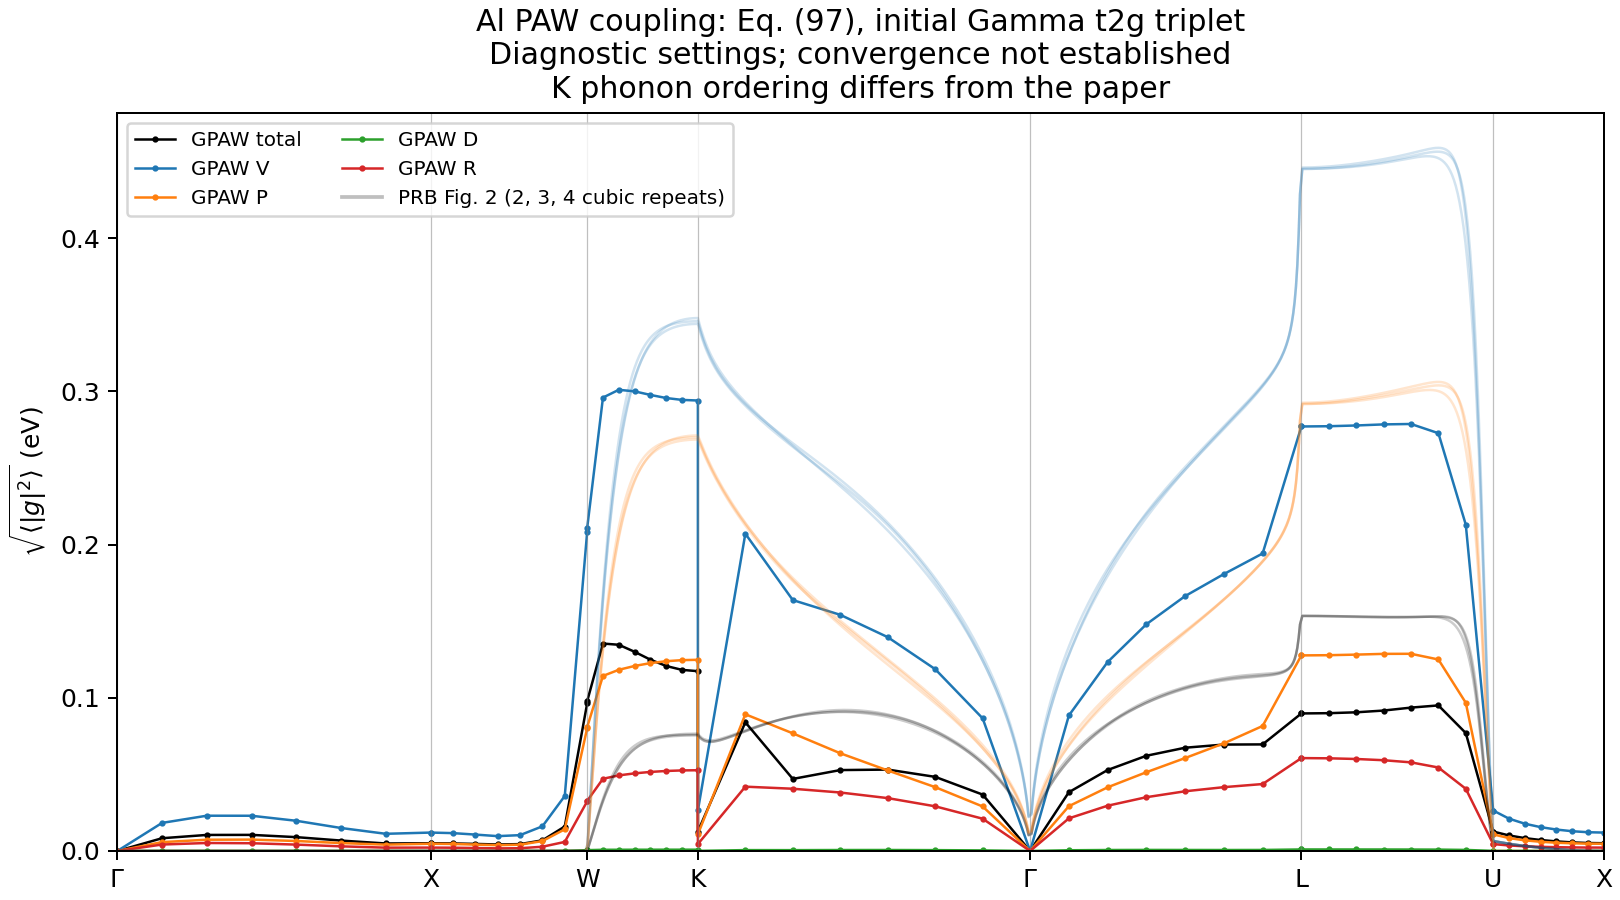

Values plotted in this chart, from the file beside it:
distance, q1, q2, q3, V, D, P, R, total
0.000000000000000000e+00, 0.000000000000000000e+00, 0.000000000000000000e+00, 0.000000000000000000e+00, 0.000000000000000000e+00, 0.000000000000000000e+00, 0.000000000000000000e+00, 0.000000000000000000e+00, 0.000000000000000000e+00
3.536067892503535343e-02, 7.142857142857142461e-02, 0.000000000000000000e+00, 7.142857142857142461e-02, 1.833918570844456780e-02, 6.028179111348476086e-05, 5.802225723427026881e-03, 4.223555917043088533e-03, 8.333845546453803529e-03
7.072135785007070685e-02, 1.428571428571428492e-01, 0.000000000000000000e+00, 1.428571428571428492e-01, 2.303272619848139788e-02, 6.913498153687070791e-05, 7.355989425474839666e-03, 5.223228228562009495e-03, 1.048318949568957138e-02
1.060820367751060672e-01, 2.142857142857142738e-01, 0.000000000000000000e+00, 2.142857142857142738e-01, 2.300260022487810377e-02, 5.838087463012858302e-05, 7.441611669056277280e-03, 5.069399029571781262e-03, 1.052342184068883607e-02
1.414427157001414137e-01, 2.857142857142856984e-01, 0.000000000000000000e+00, 2.857142857142856984e-01, 1.972516727570490860e-02, 3.836603498842621027e-05, 6.527894206711204808e-03, 4.176113975597747080e-03, 9.047663612328461433e-03
1.768033946251767463e-01, 3.571428571428570953e-01, 0.000000000000000000e+00, 3.571428571428570953e-01, 1.501301930886568374e-02, 2.011853220125427757e-05, 5.179066283177460178e-03, 3.042385867232811486e-03, 6.812951320256136964e-03
2.121640735502121344e-01, 4.285714285714285476e-01, 0.000000000000000000e+00, 4.285714285714285476e-01, 1.122948926172473612e-02, 1.125617330230110734e-05, 4.160195174959219200e-03, 2.184119137411151025e-03, 4.901459184193142880e-03
2.475247524752474948e-01, 5.000000000000000000e-01, 0.000000000000000000e+00, 5.000000000000000000e-01, 1.202590299224922353e-02, 1.643281069247146771e-05, 4.741273818549089462e-03, 2.226201642753102179e-03, 5.074187482091797874e-03
2.475247524752474948e-01, 5.000000000000000000e-01, 0.000000000000000000e+00, 5.000000000000000000e-01, 1.202590299224922353e-02, 1.643281069247146771e-05, 4.741273818549089462e-03, 2.226201642753102179e-03, 5.074187482091797874e-03
2.652050919377652027e-01, 5.000000000000000000e-01, 3.571428571428571230e-02, 5.357142857142856984e-01, 1.167025626209595469e-02, 1.658164069497236609e-05, 4.590651656111640992e-03, 2.148103272107603108e-03, 4.954076324470878083e-03
2.828854314002828829e-01, 5.000000000000000000e-01, 7.142857142857142461e-02, 5.714285714285713969e-01, 1.071680783818266917e-02, 1.812462330188250733e-05, 4.196373228354037706e-03, 1.940496147812812225e-03, 4.621117609298982035e-03
3.005657708628005631e-01, 5.000000000000000000e-01, 1.071428571428571369e-01, 6.071428571428570953e-01, 9.706023689271035468e-03, 2.326481884801239906e-05, 3.803897043619163063e-03, 1.719786433789245901e-03, 4.249827991483287257e-03
3.182461103253182433e-01, 5.000000000000000000e-01, 1.428571428571428492e-01, 6.428571428571427937e-01, 1.034925402447221289e-02, 3.358721596117068798e-05, 4.131904067566345359e-03, 1.813739005169687571e-03, 4.494153623278216228e-03
3.359264497878359235e-01, 5.000000000000000000e-01, 1.785714285714285476e-01, 6.785714285714284921e-01, 1.610709460316766747e-02, 5.302135714534656706e-05, 6.476474618349603585e-03, 2.779719891800223018e-03, 6.955758229779352916e-03
3.536067892503536036e-01, 5.000000000000000000e-01, 2.142857142857142738e-01, 7.142857142857141906e-01, 3.590318309628340310e-02, 1.051145139073330129e-04, 1.415413555763740845e-02, 5.927499029752845289e-03, 1.599029237542039933e-02
3.712871287128712838e-01, 5.000000000000000000e-01, 2.500000000000000000e-01, 7.500000000000000000e-01, 2.081439892773069289e-01, 5.605693255409306035e-04, 8.009708855938152405e-02, 3.237454207266167450e-02, 9.629078333686762192e-02
3.712871287128712838e-01, 5.000000000000000000e-01, 2.500000000000000000e-01, 7.500000000000000000e-01, 2.106296537168803329e-01, 5.537141414460028778e-04, 8.081131646290153070e-02, 3.268278516173566545e-02, 9.769100875874447976e-02
3.837890166404976378e-01, 4.821428571428571508e-01, 2.678571428571428492e-01, 7.500000000000000000e-01, 2.959605482185187486e-01, 7.877351220105210635e-04, 1.142839579140264433e-01, 4.713829643099586020e-02, 1.354079468136228648e-01
3.962909045681240472e-01, 4.642857142857143016e-01, 2.857142857142856984e-01, 7.500000000000000000e-01, 3.010300084149907796e-01, 8.124406342214282985e-04, 1.182747019803174482e-01, 4.934840471383003524e-02, 1.346064088431580819e-01
4.087927924957504011e-01, 4.464285714285713969e-01, 3.035714285714285476e-01, 7.500000000000000000e-01, 3.000196437968055130e-01, 8.279723582884453061e-04, 1.207801718857055007e-01, 5.067632340770290844e-02, 1.300237414770937794e-01
4.212946804233767550e-01, 4.285714285714286031e-01, 3.214285714285713969e-01, 7.500000000000000000e-01, 2.976919851165343300e-01, 8.407144238196549366e-04, 1.226443875977246828e-01, 5.160850184707350963e-02, 1.248723887285279749e-01
4.337965683510031090e-01, 4.107142857142856984e-01, 3.392857142857142461e-01, 7.500000000000000000e-01, 2.956657762218838359e-01, 8.505078085220881684e-04, 1.238863283194097525e-01, 5.223430638658310005e-02, 1.207418257736226769e-01
4.462984562786295184e-01, 3.928571428571428492e-01, 3.571428571428570953e-01, 7.500000000000000000e-01, 2.944393427244557104e-01, 8.567203740474012849e-04, 1.245811173970609032e-01, 5.259715767613468151e-02, 1.182178022473512613e-01
4.588003442062558723e-01, 3.750000000000000000e-01, 3.750000000000000000e-01, 7.500000000000000000e-01, 2.940458567926499400e-01, 8.585640714712059352e-04, 1.248087547920967294e-01, 5.271706308912298133e-02, 1.173802347031319970e-01
4.588003442062558723e-01, 3.750000000000000000e-01, 3.750000000000000000e-01, 7.500000000000000000e-01, 2.645709416157506974e-02, 7.579016398885193482e-05, 1.087153845512618504e-02, 4.518343378408353449e-03, 1.269766039787970612e-02
4.963060079891349896e-01, 3.214285714285714524e-01, 3.214285714285714524e-01, 6.428571428571429047e-01, 2.070990026538776230e-01, 5.828296147038366463e-04, 8.924524587205945325e-02, 4.199266407160108516e-02, 8.401239072622425363e-02
5.338116717720140514e-01, 2.678571428571428492e-01, 2.678571428571428492e-01, 5.357142857142856984e-01, 1.637802258199774208e-01, 5.574657708103370433e-04, 7.680181794129593842e-02, 4.063827337627763658e-02, 4.704535735047431222e-02
5.713173355548931687e-01, 2.142857142857142738e-01, 2.142857142857142738e-01, 4.285714285714285476e-01, 1.541518934151323017e-01, 6.375746232983918677e-04, 6.379178845946686938e-02, 3.818347992118779899e-02, 5.282299064247729381e-02
6.088229993377722860e-01, 1.607142857142857262e-01, 1.607142857142857262e-01, 3.214285714285714524e-01, 1.395838380476790153e-01, 6.554406667661479089e-04, 5.257407264689617499e-02, 3.452462267143631414e-02, 5.314075558675154798e-02
6.463286631206514032e-01, 1.071428571428571785e-01, 1.071428571428571785e-01, 2.142857142857143571e-01, 1.186847103361621247e-01, 5.660339506764527819e-04, 4.168314322939131733e-02, 2.916831331625147766e-02, 4.839331278763673444e-02
6.838343269035305205e-01, 5.357142857142858927e-02, 5.357142857142858927e-02, 1.071428571428571785e-01, 8.658415308370714936e-02, 3.923682604499958071e-04, 2.906374381062489312e-02, 2.107810217076624623e-02, 3.681737602272699972e-02
7.213399906864096378e-01, 0.000000000000000000e+00, 0.000000000000000000e+00, 0.000000000000000000e+00, 0.000000000000000000e+00, 0.000000000000000000e+00, 0.000000000000000000e+00, 0.000000000000000000e+00, 0.000000000000000000e+00
7.213399906864096378e-01, 0.000000000000000000e+00, 0.000000000000000000e+00, 0.000000000000000000e+00, 0.000000000000000000e+00, 0.000000000000000000e+00, 0.000000000000000000e+00, 0.000000000000000000e+00, 0.000000000000000000e+00
7.519632369305553343e-01, 7.142857142857142461e-02, 7.142857142857142461e-02, 7.142857142857142461e-02, 8.845694705965656546e-02, 4.762667400351559138e-04, 2.925790898299013981e-02, 2.130892943037121512e-02, 3.836638054733635533e-02
7.825864831747009198e-01, 1.428571428571428492e-01, 1.428571428571428492e-01, 1.428571428571428492e-01, 1.233443178703911153e-01, 6.475353794786300240e-04, 4.157195168655819506e-02, 2.955638463972154809e-02, 5.286351877760203655e-02
8.132097294188465053e-01, 2.142857142857142738e-01, 2.142857142857142738e-01, 2.142857142857142738e-01, 1.479982183365342319e-01, 7.035801692088910217e-04, 5.142343825189994722e-02, 3.511410559430491740e-02, 6.216427334578396996e-02
8.438329756629922018e-01, 2.857142857142856984e-01, 2.857142857142856984e-01, 2.857142857142856984e-01, 1.663902219633550672e-01, 6.737283062146058208e-04, 6.066681736105934003e-02, 3.898341395938004217e-02, 6.741373010574830404e-02
8.744562219071377873e-01, 3.571428571428570953e-01, 3.571428571428570953e-01, 3.571428571428570953e-01, 1.807613445749934322e-01, 6.438793924698370990e-04, 7.026141991041917612e-02, 4.167019166579330469e-02, 6.947363495359495933e-02
9.050794681512834838e-01, 4.285714285714285476e-01, 4.285714285714285476e-01, 4.285714285714285476e-01, 1.942064585496125206e-01, 6.789913381599817785e-04, 8.160776132199858146e-02, 4.369995414192803102e-02, 6.957773689334086076e-02
9.357027143954290693e-01, 5.000000000000000000e-01, 5.000000000000000000e-01, 5.000000000000000000e-01, 2.770929882122368793e-01, 1.005653272470591461e-03, 1.276720142798110913e-01, 6.064301676781390371e-02, 8.978361285885366749e-02
9.357027143954290693e-01, 5.000000000000000000e-01, 5.000000000000000000e-01, 5.000000000000000000e-01, 2.770929882122368793e-01, 1.005653272470591461e-03, 1.276720142798110913e-01, 6.064301676781390371e-02, 8.978361285885366749e-02
9.573566194766098825e-01, 5.178571428571429047e-01, 4.642857142857143016e-01, 5.178571428571429047e-01, 2.772617512705257692e-01, 1.002484580687044340e-03, 1.278062775374746440e-01, 6.050073837382133335e-02, 8.995963969383498349e-02
9.790105245577908066e-01, 5.357142857142856984e-01, 4.285714285714286031e-01, 5.357142857142856984e-01, 2.777473845820385701e-01, 9.934706914448041774e-04, 1.281873301212402283e-01, 6.005968006126195108e-02, 9.052924477343481102e-02
1.000664429638971509e+00, 5.535714285714286031e-01, 3.928571428571428492e-01, 5.535714285714286031e-01, 2.784530472852070893e-01, 9.779199458968615422e-04, 1.286717954316572432e-01, 5.925576592959459071e-02, 9.167455048529468686e-02
1.022318334720152544e+00, 5.714285714285713969e-01, 3.571428571428571508e-01, 5.714285714285713969e-01, 2.787250254372949376e-01, 9.540311048037949156e-04, 1.287222435580801516e-01, 5.785705095908911383e-02, 9.359507641878352102e-02
1.043972239801333357e+00, 5.892857142857143016e-01, 3.214285714285714524e-01, 5.892857142857143016e-01, 2.727081471320916828e-01, 9.054436011598295149e-04, 1.250084407398296404e-01, 5.449723690094933348e-02, 9.503225098592890663e-02
1.065626144882514170e+00, 6.071428571428572063e-01, 2.857142857142856984e-01, 6.071428571428572063e-01, 2.130071779133062559e-01, 6.926082070217916839e-04, 9.674798499605251345e-02, 4.060148240438400669e-02, 7.698516929566490141e-02
1.087280049963694983e+00, 6.250000000000000000e-01, 2.500000000000000000e-01, 6.250000000000000000e-01, 2.643187471574867317e-02, 7.558644280008233122e-05, 1.086422964215956119e-02, 4.515254824210493921e-03, 1.268332869365242088e-02
1.087280049963694983e+00, 6.250000000000000000e-01, 2.500000000000000000e-01, 6.250000000000000000e-01, 2.643187471574867317e-02, 7.558644280008233122e-05, 1.086422964215956119e-02, 4.515254824210493921e-03, 1.268332869365242088e-02
1.099781937891321393e+00, 6.071428571428572063e-01, 2.142857142857143016e-01, 6.071428571428572063e-01, 2.110489409146866849e-02, 6.141456170661140491e-05, 8.423755092777001144e-03, 3.609251170650571751e-03, 1.014940243635261558e-02
1.112283825818947802e+00, 5.892857142857143016e-01, 1.785714285714285754e-01, 5.892857142857143016e-01, 1.780679157684660757e-02, 5.017398075905842112e-05, 6.957670389264350788e-03, 3.066693835305136367e-03, 8.410365970384928169e-03
1.124785713746573990e+00, 5.714285714285713969e-01, 1.428571428571428492e-01, 5.714285714285713969e-01, 1.557100587861848934e-02, 3.991821538698330001e-05, 6.016810652723534117e-03, 2.716342119044278403e-03, 7.166032133270881441e-03
1.137287601674200399e+00, 5.535714285714286031e-01, 1.071428571428571508e-01, 5.535714285714286031e-01, 1.399293628467432327e-02, 3.064456597012317094e-05, 5.404048007131252891e-03, 2.484746016038967813e-03, 6.259825714516453928e-03
1.149789489601826808e+00, 5.357142857142856984e-01, 7.142857142857145236e-02, 5.357142857142856984e-01, 1.290235893224690213e-02, 2.309476494471202716e-05, 5.019663866556407089e-03, 2.336374042140402715e-03, 5.614706531318925178e-03
1.162291377529453218e+00, 5.178571428571429047e-01, 3.571428571428572618e-02, 5.178571428571429047e-01, 1.224682932761957631e-02, 1.815150312828489032e-05, 4.807839315244969401e-03, 2.253126140065615183e-03, 5.213215701022150261e-03
1.174793265457079627e+00, 5.000000000000000000e-01, 0.000000000000000000e+00, 5.000000000000000000e-01, 1.202590299224922353e-02, 1.643281069247146771e-05, 4.741273818549089462e-03, 2.226201642753102179e-03, 5.074187482091797874e-03
